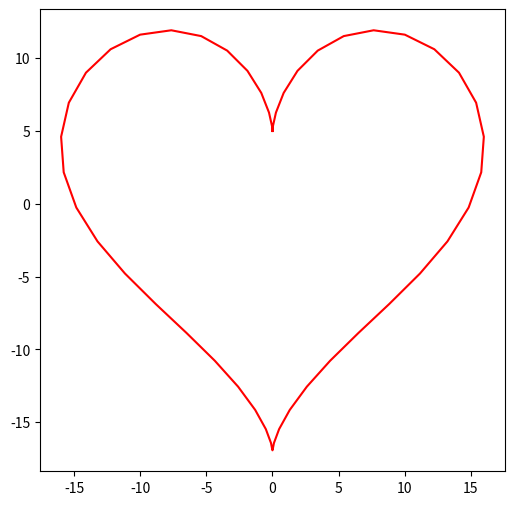
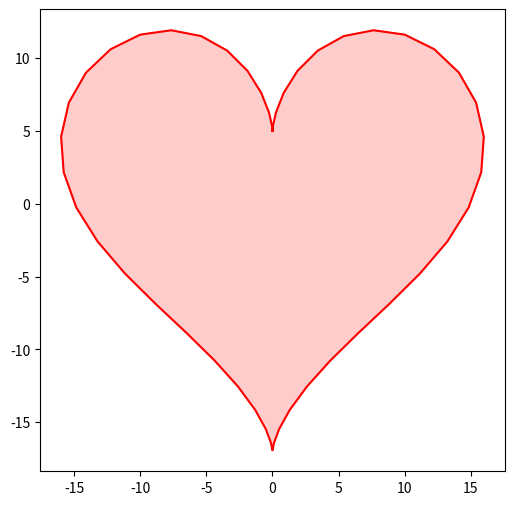

These charts were generated, in order, by the following Python code:
import numpy as np
import matplotlib.pyplot as plt

def x(t):
    return 16 * (np.sin(t) ** 3)

def y(t):
    return 13 * np.cos(t) - 5 * np.cos(2*t) - 2 * np.cos(3*t) - np.cos(4*t)

t = np.linspace(0, 2*np.pi)
x_t = x(t)
y_t = y(t)

plt.figure(figsize=(6,6))
plt.plot(x_t, y_t, color='red')
plt.show()

plt.figure(figsize=(6,6))
plt.plot(x_t, y_t, color='red')
plt.fill(x_t, y_t, color='red', alpha=0.2)
plt.show()
